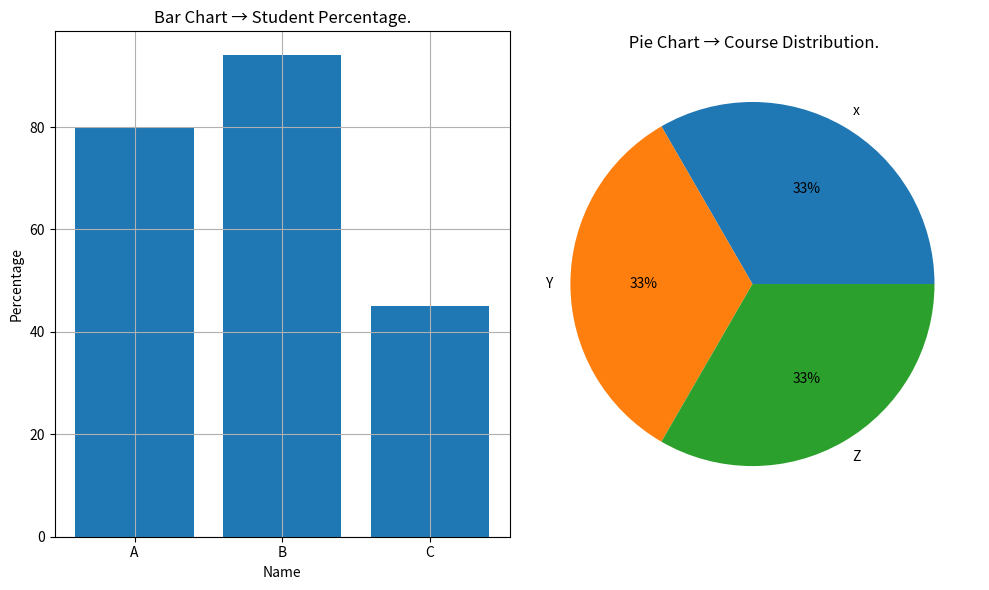

This figure's Python source:
import pandas as pd
import matplotlib.pyplot as plt
data ={
 "Name":['A','B','C'],
 "Course":["x","Y","Z"],
 "Percentage":[80,94,45],
 "City":["Delhi","Bc","Cd"]
}
df=pd.DataFrame(data)
df.to_csv("Student_Report.csv")
print(df)
print("Percentage Above 80 ")
print(df[df["Percentage"]>80])
print("Student from delhi ")
print(df[df["City"].str.upper()=="DELHI"])
print("Average Percentage :")
print(df["Percentage"].mean())
print("No of student per course :")
print(df["Course"].value_counts())
plt.figure(figsize=(10,6))
plt.subplot(1,2,1)
plt.bar(df["Name"],df["Percentage"])
plt.ylabel("Percentage")
plt.xlabel("Name")
plt.title("Bar Chart → Student Percentage.")
plt.grid(True)
plt.subplot(1,2,2)
plt.pie(df["Course"].value_counts(),labels=df["Course"],autopct='%1.f%%')
plt.title(" Pie Chart → Course Distribution.")
plt.tight_layout()
plt.show()
